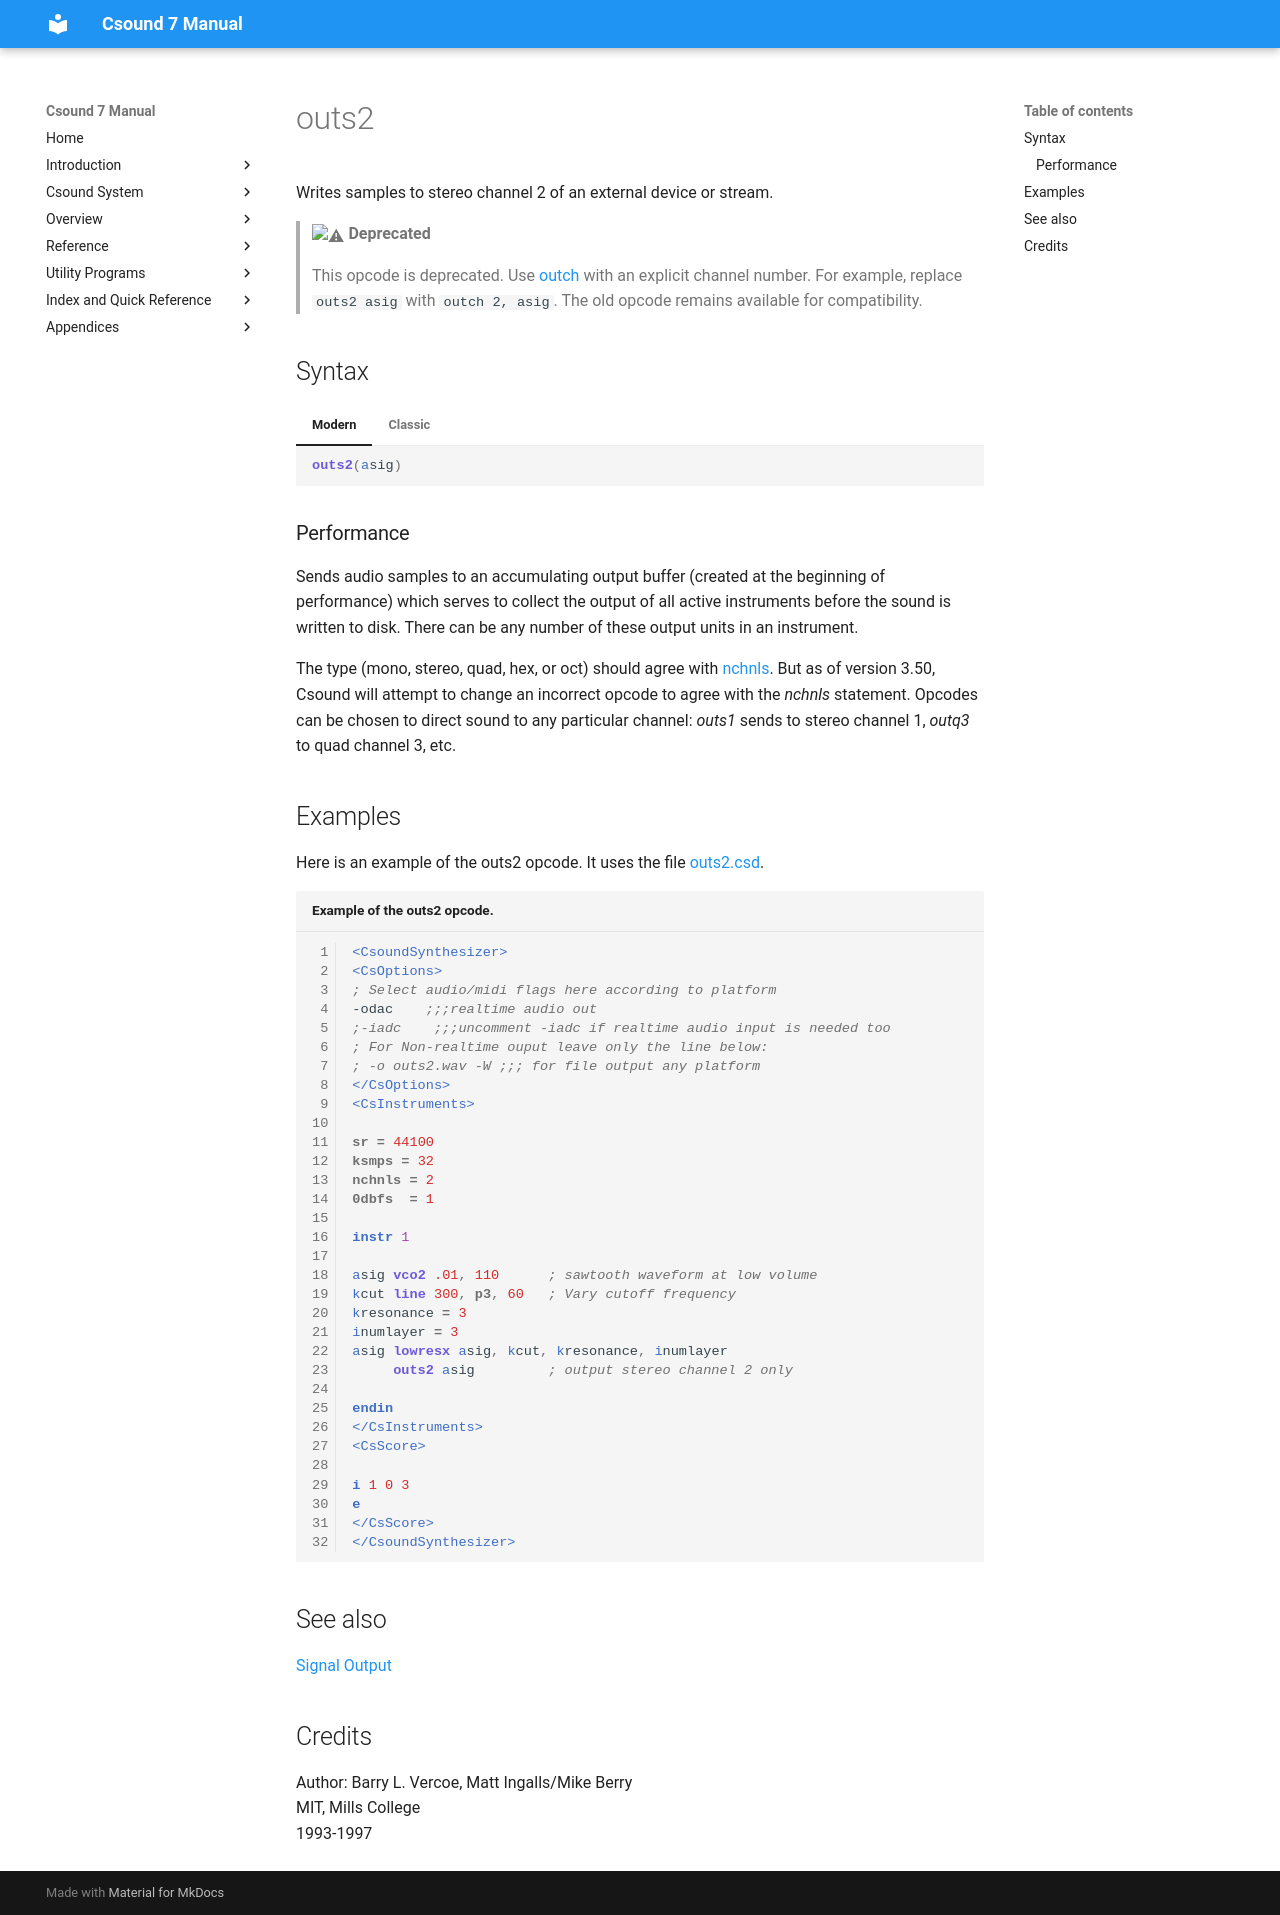

repository: csound/manual · page: opcodes/outs2/index.html · generator: mkdocs

<!--
id:outs2
category:Signal I/O:Signal Output
status:deprecated
-->
# outs2
Writes samples to stereo channel 2 of an external device or stream.

> :warning: **Deprecated**
>
> This opcode is deprecated. Use [outch](outch.md) with an explicit channel number. For example, replace `outs2 asig` with `outch 2, asig`. The old opcode remains available for compatibility.

## Syntax
=== "Modern"
    ``` csound-orc
    outs2(asig)
    ```

=== "Classic"
    ``` csound-orc
    outs2 asig
    ```

### Performance

Sends audio samples to an accumulating output buffer (created at the beginning of performance) which serves to collect the output of all active instruments before the sound is written to disk. There can be any number of these output units in an instrument.

The type (mono, stereo, quad, hex, or oct) should agree with [nchnls](../opcodes/nchnls.md). But as of version 3.50, Csound will attempt to change an incorrect opcode to agree with the _nchnls_ statement. Opcodes can be chosen to direct sound to any particular channel: _outs1_ sends to stereo channel 1, _outq3_ to quad channel 3, etc.

## Examples

Here is an example of the outs2 opcode. It uses the file [outs2.csd](../examples/outs2.csd).

``` csound-csd title="Example of the outs2 opcode." linenums="1"
--8<-- "examples/outs2.csd"
```

## See also

[Signal Output](../sigio/output.md)

## Credits

Author: Barry L. Vercoe, Matt Ingalls/Mike Berry<br>
MIT, Mills College<br>
1993-1997<br>
